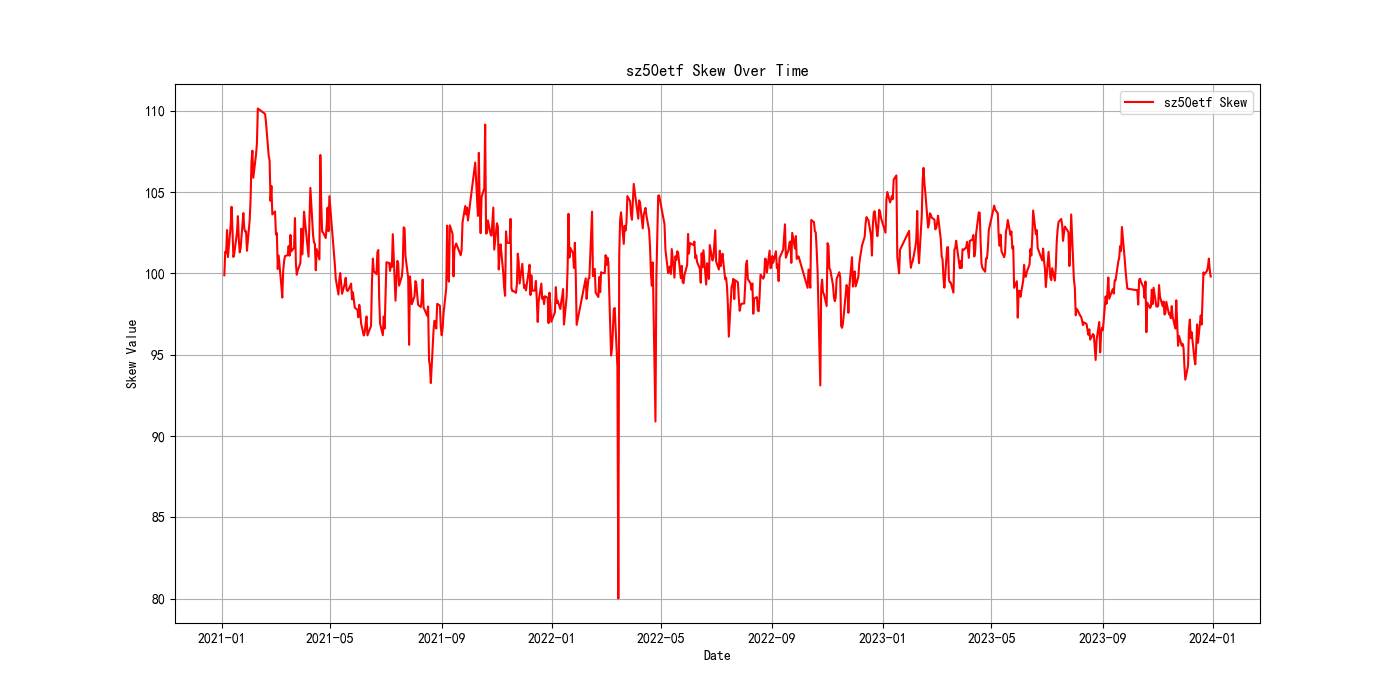

The file beside this chart, header and first rows:
trade_date, 0
2021-01-04, 99.89
2021-01-05, 101.3
2021-01-06, 101.3
2021-01-07, 102.7
2021-01-08, 101
2021-01-11, 102.9
2021-01-12, 104.1
2021-01-13, 102.7
2021-01-14, 101
2021-01-15, 101.2
2021-01-18, 102.5
2021-01-19, 103.5
2021-01-20, 102.1
2021-01-21, 101.3
2021-01-22, 101.6
2021-01-25, 103.7
2021-01-26, 102.8
2021-01-27, 102.6
2021-01-28, 102.6
2021-01-29, 101.4
2021-02-01, 103.3
2021-02-02, 104.6
2021-02-03, 106.9
2021-02-04, 107.6
2021-02-05, 105.9
2021-02-08, 107.3
2021-02-09, 108
2021-02-10, 110.1
2021-02-18, 109.8
2021-02-19, 109.3
2021-02-22, 107.2
2021-02-23, 106.9
2021-02-24, 104.5
2021-02-25, 105.4
2021-02-26, 103.6
2021-03-01, 103.8
2021-03-02, 102.4
2021-03-03, 102.5
2021-03-04, 100.3
2021-03-05, 101.1
2021-03-08, 99.22
2021-03-09, 98.51
2021-03-10, 100.2
2021-03-11, 100.8
2021-03-12, 101.1
2021-03-15, 101.1
2021-03-16, 101.7
2021-03-17, 101.1
2021-03-18, 102.4
2021-03-19, 101.4
2021-03-22, 101.6
2021-03-23, 103.4
2021-03-24, 100.6
2021-03-25, 99.92
2021-03-26, 100.2
2021-03-29, 100.6
2021-03-30, 102.7
2021-03-31, 101.2
2021-04-01, 102.1
2021-04-02, 103.8
... 667 more rows
